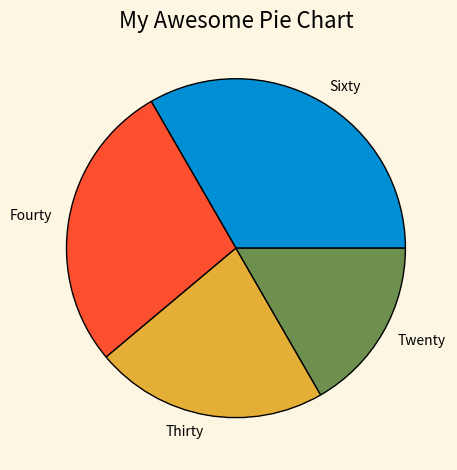

Here is the Python script that generated this plot:
from matplotlib import pyplot as plt

plt.style.use("Solarize_Light2")

# Basic chart

slices = [60, 50, 40, 30]
labels = ["Sixty", "Fourty", "Thirty", "Twenty"]
colors = ["#008fd5", "#fc4f30", "#e5ae37", "#6d904f"]
plt.pie(slices, labels=labels, colors=colors, wedgeprops={"edgecolor": "black"})

plt.title("My Awesome Pie Chart")
plt.tight_layout()
plt.show()
